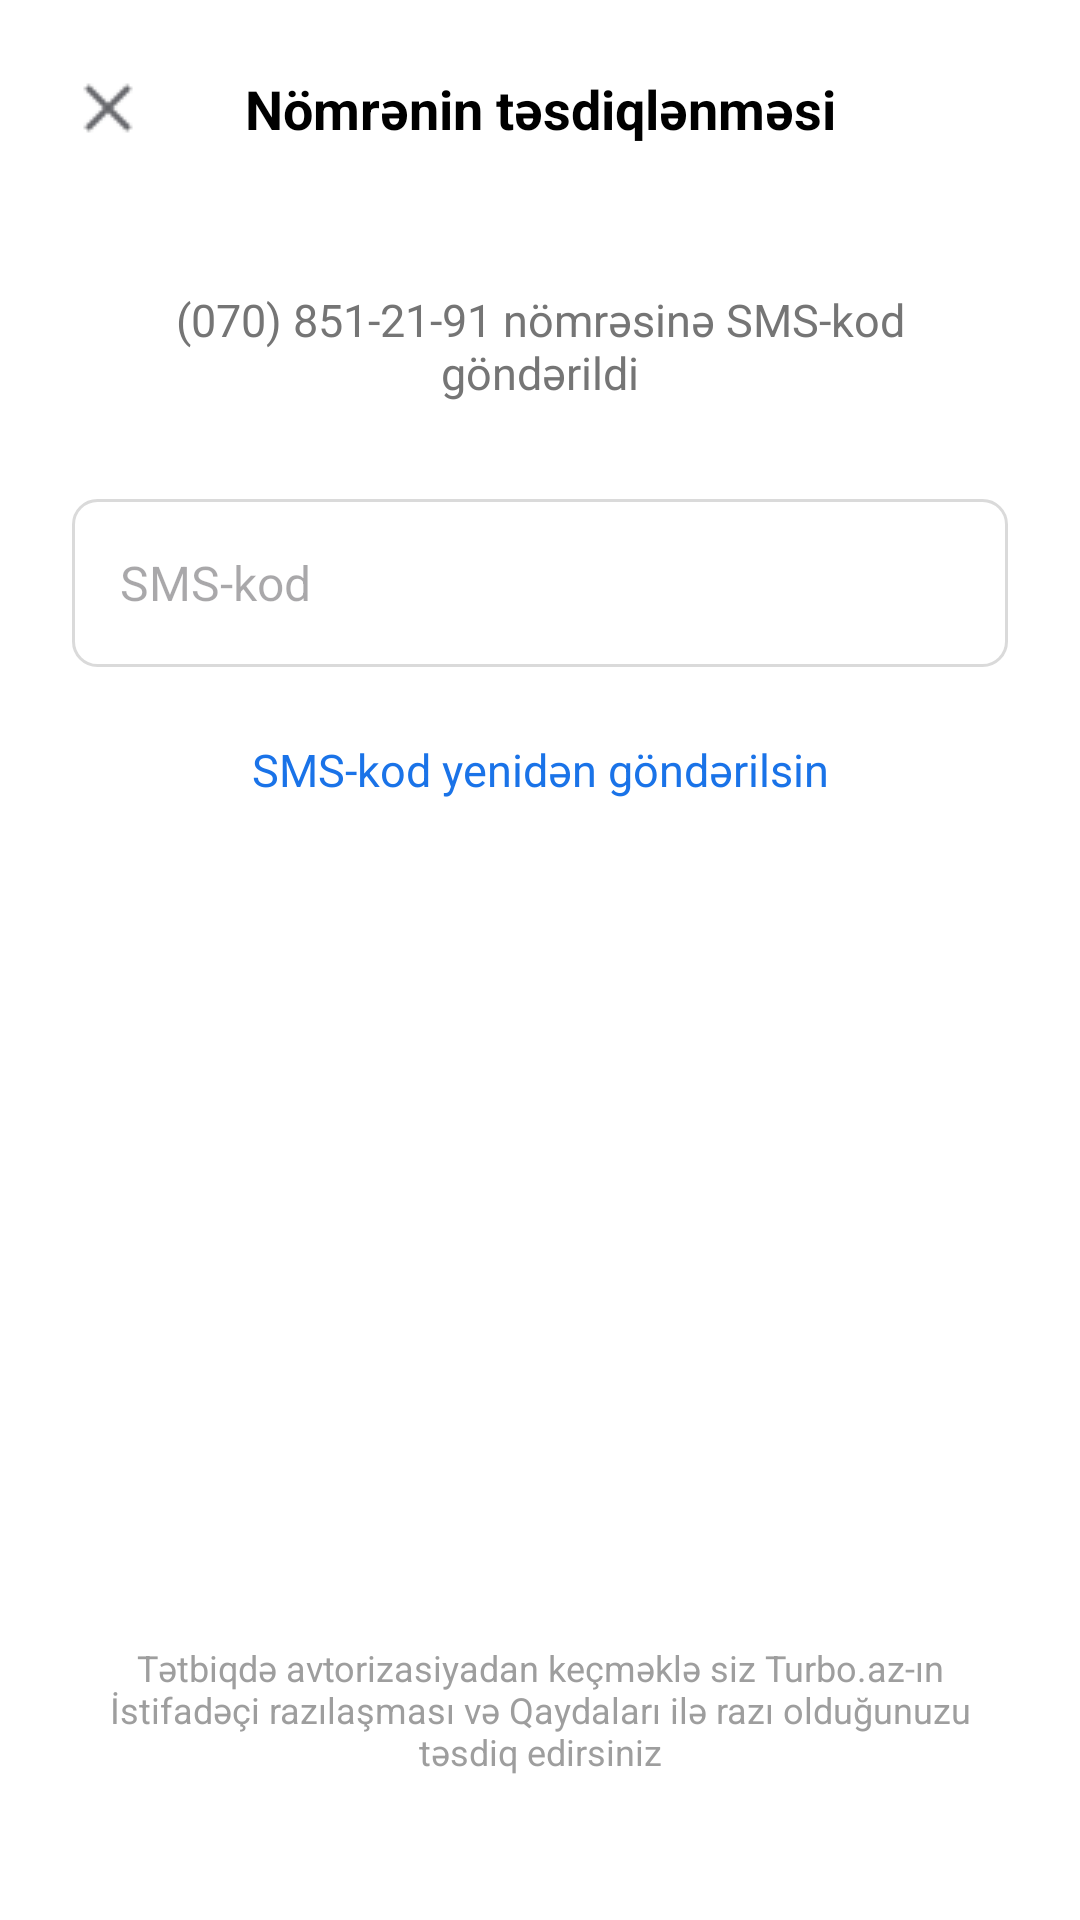

Android layout source for this screen:
<!-- AndroidManifest.xml: application theme Theme.TurboazApp -->
<!-- res/layout/fragment_verify_code.xml -->
<?xml version="1.0" encoding="utf-8"?>
<androidx.constraintlayout.widget.ConstraintLayout
    xmlns:android="http://schemas.android.com/apk/res/android"
    xmlns:app="http://schemas.android.com/apk/res-auto"
    android:layout_width="match_parent"
    android:layout_height="match_parent"
    android:background="@android:color/white"
    android:padding="24dp">

    
    <ImageView
        android:id="@+id/btnClose"
        android:layout_width="24dp"
        android:layout_height="24dp"
        android:src="@drawable/cancel"
        android:contentDescription="Bağla"
        app:layout_constraintTop_toTopOf="parent"
        app:layout_constraintStart_toStartOf="parent" />

    
    <TextView
        android:id="@+id/tvTitle"
        android:layout_width="0dp"
        android:layout_height="wrap_content"
        android:text="Nömrənin təsdiqlənməsi"
        android:textSize="18sp"
        android:textStyle="bold"
        android:textColor="#000000"
        android:gravity="center"
        app:layout_constraintTop_toTopOf="parent"
        app:layout_constraintStart_toStartOf="parent"
        app:layout_constraintEnd_toEndOf="parent"
        app:layout_constraintBottom_toBottomOf="@id/btnClose" />

    
    <TextView
        android:id="@+id/tvDescription"
        android:layout_width="0dp"
        android:layout_height="wrap_content"
        android:text="(070) 851-21-91 nömrəsinə SMS-kod göndərildi"
        android:textColor="#757575"
        android:textSize="15sp"
        android:gravity="center"
        app:layout_constraintTop_toBottomOf="@id/tvTitle"
        app:layout_constraintStart_toStartOf="parent"
        app:layout_constraintEnd_toEndOf="parent"
        android:layout_marginTop="48dp"/>

    
    <EditText
        android:id="@+id/etSmsCode"
        android:layout_width="0dp"
        android:layout_height="56dp"
        android:hint="SMS-kod"
        android:inputType="number"
        android:paddingHorizontal="16dp"
        android:background="@drawable/edittext_background"
        android:textSize="16sp"
        app:layout_constraintTop_toBottomOf="@id/tvDescription"
        app:layout_constraintStart_toStartOf="parent"
        app:layout_constraintEnd_toEndOf="parent"
        android:layout_marginTop="32dp"/>

    
    <TextView
        android:id="@+id/tvResend"
        android:layout_width="wrap_content"
        android:layout_height="wrap_content"
        android:text="SMS-kod yenidən göndərilsin"
        android:textColor="#1A73E8"
        android:textSize="15sp"
        android:layout_marginTop="24dp"
        app:layout_constraintTop_toBottomOf="@id/etSmsCode"
        app:layout_constraintStart_toStartOf="parent"
        app:layout_constraintEnd_toEndOf="parent" />

    
    <TextView
        android:id="@+id/tvAgreement"
        android:layout_width="0dp"
        android:layout_height="wrap_content"
        android:text="Tətbiqdə avtorizasiyadan keçməklə siz Turbo.az-ın İstifadəçi razılaşması və Qaydaları ilə razı olduğunuzu təsdiq edirsiniz"
        android:textColor="#9E9E9E"
        android:textSize="12sp"
        android:gravity="center"
        android:layout_marginTop="32dp"
        android:layout_marginBottom="24dp"
        app:layout_constraintBottom_toBottomOf="parent"
        app:layout_constraintStart_toStartOf="parent"
        app:layout_constraintEnd_toEndOf="parent" />

</androidx.constraintlayout.widget.ConstraintLayout>
<!-- resources referenced by this layout -->
<resources>
  <!-- drawable cancel: png bitmap (drawable, 239 bytes) -->
  <!-- drawable edittext_background (drawable) -->
  <shape xmlns:android="http://schemas.android.com/apk/res/android"
      android:shape="rectangle">
      <solid android:color="@android:color/transparent"/>
      <stroke android:width="1dp" android:color="#DADADA"/>
      <corners android:radius="8dp"/>
  </shape>
  <style name="Theme.TurboazApp" parent="Base.Theme.TurboazApp" />
  <style name="Base.Theme.TurboazApp" parent="Theme.Material3.Light.NoActionBar">
          
          <item name="colorPrimary">@color/red</item>
          <item name="colorOnPrimary">@color/white</item>
  
          
          <item name="android:colorBackground">@color/white</item>
          <item name="colorSurface">@color/light_gray</item>
          <item name="colorOnSurface">@color/black</item>
  
          
          <item name="android:statusBarColor">@color/white</item>
          <item name="android:windowLightStatusBar">true</item>
  
          
          <item name="android:navigationBarColor">@color/white</item>
          <item name="android:windowLightNavigationBar" tools:targetApi="o">true</item>
      </style>
  <color name="red">#c81016</color>
  <color name="white">#FFFFFFFF</color>
  <color name="light_gray">#f6f7fb</color>
  <color name="black">#FF000000</color>
</resources>
